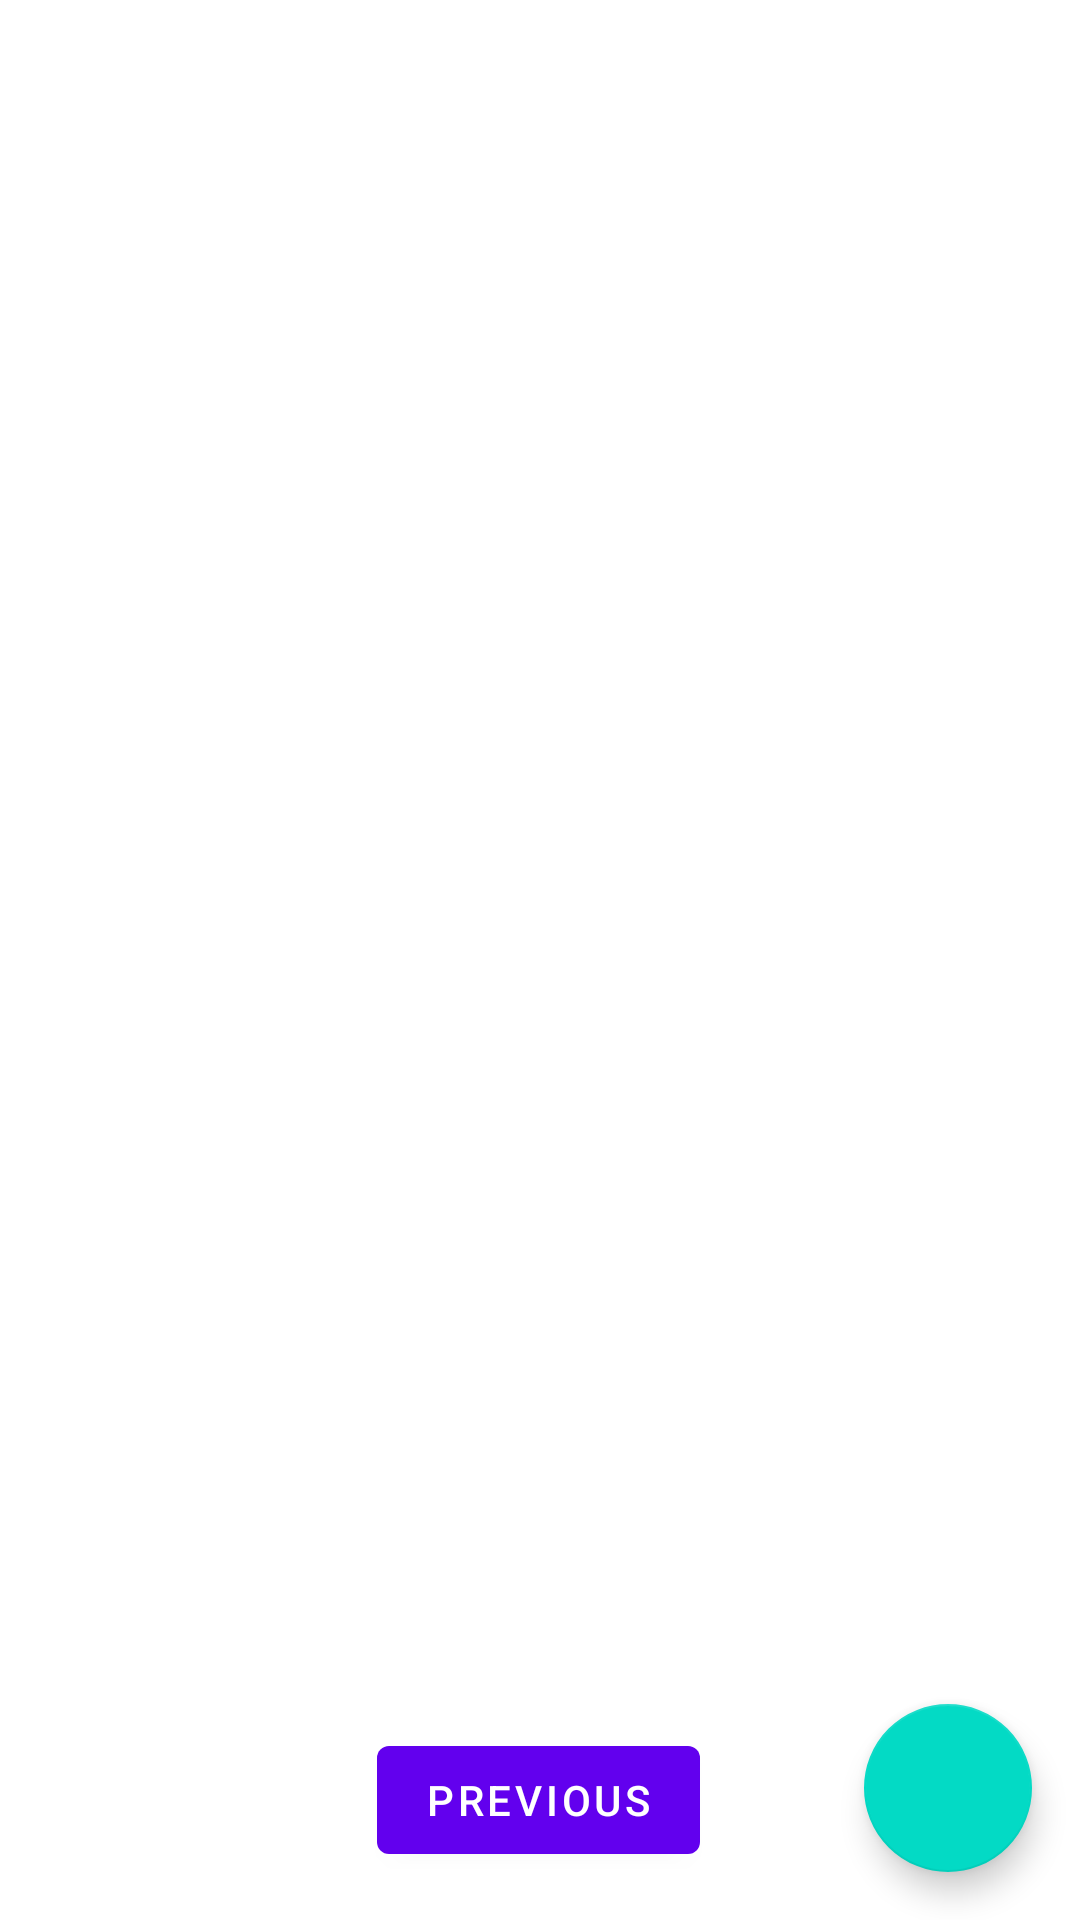

Android layout source for this screen:
<!-- AndroidManifest.xml: application theme Theme.UltimateList -->
<!-- res/layout/fragment_second.xml -->
<?xml version="1.0" encoding="utf-8"?>
<androidx.constraintlayout.widget.ConstraintLayout
xmlns:android="http://schemas.android.com/apk/res/android"
xmlns:app="http://schemas.android.com/apk/res-auto"
xmlns:tools="http://schemas.android.com/tools"
android:layout_width="match_parent"
android:layout_height="match_parent"
tools:context=".MainActivity">

<androidx.recyclerview.widget.RecyclerView
    android:id="@+id/recyclerview"
    android:layout_width="0dp"
    android:layout_height="0dp"
    tools:listitem="@layout/recyclerview_item"
    android:padding="@dimen/big_padding"
    app:layout_constraintBottom_toBottomOf="parent"
    app:layout_constraintLeft_toLeftOf="parent"
    app:layout_constraintRight_toRightOf="parent"
    app:layout_constraintTop_toTopOf="parent" />

<com.google.android.material.floatingactionbutton.FloatingActionButton
    android:id="@+id/fab"
    app:layout_constraintBottom_toBottomOf="parent"
    app:layout_constraintEnd_toEndOf="parent"
    android:layout_width="wrap_content"
    android:layout_height="wrap_content"
    android:layout_margin="16dp"
    android:contentDescription="@string/add_entry"
    android:src="@drawable/ic_baseline_add_24" />


    <Button
        android:id="@+id/button_second"
        android:layout_width="wrap_content"
        android:layout_height="wrap_content"
        android:layout_marginBottom="16dp"
        android:text="@string/previous"
        app:layout_constraintBottom_toBottomOf="@+id/recyclerview"
        app:layout_constraintEnd_toEndOf="parent"
        app:layout_constraintHorizontal_bias="0.498"
        app:layout_constraintStart_toStartOf="parent" />

</androidx.constraintlayout.widget.ConstraintLayout>
<!-- res/layout/recyclerview_item.xml (included above) -->
<?xml version="1.0" encoding="utf-8"?>
<LinearLayout xmlns:android="http://schemas.android.com/apk/res/android"
    android:orientation="vertical"
    android:layout_width="match_parent"
    android:layout_height="wrap_content">

    <TextView
        android:id="@+id/textView"
        style="@style/entry_title"
        android:layout_width="match_parent"
        android:layout_height="wrap_content"
        android:background="@android:color/holo_orange_light" />
</LinearLayout>
<!-- resources referenced by this layout -->
<resources>
  <dimen name="big_padding">16dp</dimen>
  <string name="add_entry">Add Entry</string>
  <string name="previous">Previous</string>
  <style name="entry_title">
          <item name="android:layout_width">match_parent</item>
          <item name="android:layout_marginBottom">8dp</item>
          <item name="android:paddingLeft">8dp</item>
          <item name="android:background">@android:color/holo_orange_light</item>
          <item name="android:textAppearance">@android:style/TextAppearance.Large</item>
      </style>
  <style name="Theme.UltimateList" parent="Theme.MaterialComponents.Light.DarkActionBar">
          
          <item name="colorPrimary">@color/purple_500</item>
          <item name="colorPrimaryVariant">@color/purple_700</item>
          <item name="colorOnPrimary">@color/white</item>
          
          <item name="colorSecondary">@color/teal_200</item>
          <item name="colorSecondaryVariant">@color/teal_700</item>
          <item name="colorOnSecondary">@color/black</item>
          
          <item name="android:statusBarColor" tools:targetApi="l">?attr/colorPrimaryVariant</item>
          
      </style>
  <!-- not gathered from this repository: default colours our renderer supplied (Android Studio template values) -->
  <color name="purple_500">#FF6200EE</color>
  <color name="purple_700">#FF3700B3</color>
  <color name="teal_200">#FF03DAC5</color>
  <color name="teal_700">#FF018786</color>
  <color name="black">#FF000000</color>
  <color name="white">#FFFFFFFF</color>
</resources>
